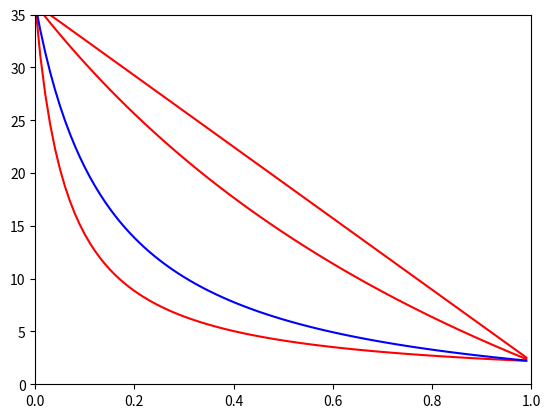
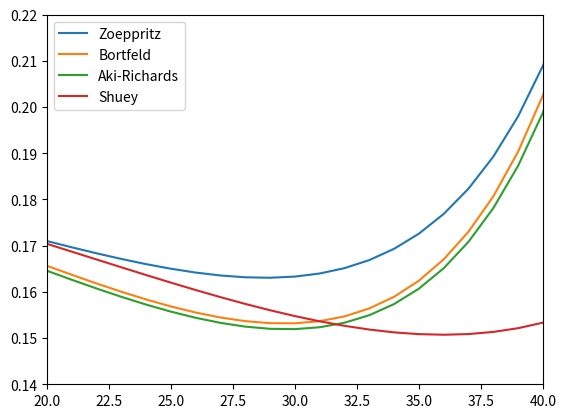

Write the Python code that produced these figures, in order.
#    rppy - a geophysical library for Python
#    Copyright (C) 2015  Sean Matthew Contenti
#
#    This program is free software; you can redistribute it and/or modify
#    it under the terms of the GNU General Public License as published by
#    the Free Software Foundation; either version 2 of the License, or
#    (at your option) any later version.
#
#    This program is distributed in the hope that it will be useful,
#    but WITHOUT ANY WARRANTY; without even the implied warranty of
#    MERCHANTABILITY or FITNESS FOR A PARTICULAR PURPOSE.  See the
#    GNU General Public License for more details.
#
#    You should have received a copy of the GNU General Public License along
#    with this program; if not, write to the Free Software Foundation, Inc.,
#    51 Franklin Street, Fifth Floor, Boston, MA 02110-1301 USA.

import numpy as np
import matplotlib.pyplot as plt


def snell(vp1, vp2, vs1, vs2, theta1):
    """
    Calculates the angles of and refraction and reflection for an incident
    P-wave in a two-layered system.

    :param vp1: Compressional velocity of upper layer.
    :param vp2: Compressional velocity of lower layer.
    :param vs1: Shear velocity of upper layer.
    :param vs2: Shear velocity of lower layer.
    :param theta1: Angle of incidence of P-wave in upper layer
    """
    theta_crit_1 = np.arcsin(vp1/vp2)
    theta_crit_2 = np.arcsin(vp1/vs2)
    p = np.sin(theta1)/vp1      # Ray parameter
    if theta1 >= theta_crit_1:
        theta2 = None
        thetas1 = np.arcsin(p*vs1)  # S-wave reflection
        thetas2 = np.arcsin(p*vs2)  # S-wave refraction
    elif theta1 >= theta_crit_2:
        theta2 = None
        thetas1 = np.arcsin(p*vs1)  # S-wave reflection
        thetas2 = None  # S-wave refraction
    else:
        theta2 = np.arcsin(p*vp2)   # P-wave refraction
        thetas1 = np.arcsin(p*vs1)  # S-wave reflection
        thetas2 = np.arcsin(p*vs2)  # S-wave refraction

        return(theta2, thetas1, thetas2, p)


def shuey(vp1, vs1, rho1, vp2, vs2, rho2, theta1):
    """
    Calculate the AVO response for a PP reflection based on the Shuey
    approximation to the Zoeppritz equations.

    :param vp1: Compressional velocity of upper layer.
    :param vs1: Shear velocity of upper layer.
    :param rho1: Density of upper layer.
    :param vp2: Compressional velocity of lower layer.
    :param vs2: Shear velocity of lower layer.
    :param rho2: Density of lower layer.
    :param theta1: Angle of incidence for P wave in upper layer.
    """
    dvp = vp2 - vp1
    drho = rho2 - rho1
    rho = (rho1 + rho2) / 2.
    vs = (vs1 + vs2) / 2.
    vp = (vp1 + vp2) / 2.
    dvs = vs2 - vs1
    Rpz = (1. / 2.)*((dvp / vp) + (drho / rho))
    B = (dvp/(2*vp) - (2*vs**2/vp**2)*(2*dvs/vs + drho/rho))
    C = dvp/(2*vp)

    Rpp = Rpz + B*np.sin(theta1)**2 + C*(np.tan(theta1)**2 - np.sin(theta1)**2)

    return(Rpp)


def aki_richards(vp1, vs1, rho1, vp2, vs2, rho2, theta1):
    """
    Calculate the AVO response for a PP reflection based on the Aki-Richards
    approximation to the Zoeppritz equations.

    :param vp1: Compressional velocity of upper layer.
    :param vs1: Shear velocity of upper layer.
    :param rho1: Density of upper layer.
    :param vp2: Compressional velocity of lower layer.
    :param vs2: Shear velocity of lower layer.
    :param rho2: Density of lower layer.
    :param theta1: Angle of incidence for P wave in upper layer.
    """
    theta2, thetas1, thetas2, p = snell(vp1, vp2, vs1, vs2, theta1)
    dvp = vp2 - vp1
    dvs = vs2 - vs1
    drho = rho2 - rho1
    theta = (theta1 + theta2) / 2.
    thetas = (thetas1 + thetas2) / 2.
    rho = (rho1 + rho2) / 2.
    vp = (vp1 + vp2) / 2.
    vs = (vs1 + vs2) / 2.

    Rpp = (0.5)*(1 - 4*p**2*vs**2)*(drho/rho) + (dvp/(2*np.cos(theta)**2*vp)) - (4*p**2*vs**2*dvs/vs)

    return(Rpp)


def zoeppritz(vp1, vs1, rho1, vp2, vs2, rho2, theta1):
    """
    Calculate the AVO response for a PP reflection based on the exact matrix
    formulation of the Zoeppritz equations.

    :param vp1: Compressional velocity of upper layer.
    :param vs1: Shear velocity of upper layer.
    :param rho1: Density of upper layer.
    :param vp2: Compressional velocity of lower layer.
    :param vs2: Shear velocity of lower layer.
    :param rho2: Density of lower layer.
    :param theta1: Angle of incidence for P wave in upper layer.
    """
    # Need reflection and refraction angled for Zoeppritz
    theta2, thetas1, thetas2, p = snell(vp1, vp2, vs1, vs2, theta1)

    M = np.array([
        [-np.sin(theta1), -np.cos(thetas1), np.sin(theta2), np.cos(thetas2)],
        [np.cos(theta1), -np.sin(thetas1), np.cos(theta2), -np.sin(thetas2)],
        [2.*rho1*vs1*np.sin(thetas1)*np.cos(theta1),
         rho2*vs1*(1.-2.*np.sin(thetas2)**2),
         2.*rho2*vs2*np.sin(thetas2)*np.cos(theta2),
         rho2*vs2*(1.-2.*np.sin(thetas2)**2)],
        [-rho1*vp1*(1.-2.*np.sin(thetas1)**2),
         rho1*vs1*np.sin(2.*thetas1),
         rho2*vp2*(1.-2.*np.sin(thetas2)**2),
         -rho2*vs2*np.sin(2.*thetas2)]])

    N = np.array([
        [np.sin(theta1), np.cos(thetas1), -np.sin(theta2), -np.cos(thetas2)],
        [np.cos(theta1), -np.sin(thetas1), np.cos(theta2), -np.sin(thetas2)],
        [2.*rho1*vs1*np.sin(thetas1)*np.cos(theta1),
         rho2*vs1*(1.-2.*np.sin(thetas2)**2),
         2.*rho2*vs2*np.sin(thetas2)*np.cos(theta2),
         rho2*vs2*(1.-2.*np.sin(thetas2)**2)],
        [rho1*vp1*(1.-2.*np.sin(thetas1)**2),
         -rho1*vs1*np.sin(2.*thetas1),
         -rho2*vp2*(1.-2.*np.sin(thetas2)**2),
         rho2*vs2*np.sin(2.*thetas2)]])

    Z = np.dot(np.linalg.inv(M), N)

    Rpp = Z[0][0]
    Rps = Z[1][0]
    Tpp = Z[2][0]
    Tps = Z[3][0]

    return(Rpp, Rps, Tpp, Tps)


def bortfeld(vp1, vs1, rho1, vp2, vs2, rho2, theta1):
    """
    Calculate the AVO response for a PP reflection based on the Bortfeld
    approximation to the Zoeppritz equations.

    :param vp1: Compressional velocity of upper layer.
    :param vs1: Shear velocity of upper layer.
    :param rho1: Density of upper layer.
    :param vp2: Compressional velocity of lower layer.
    :param vs2: Shear velocity of lower layer.
    :param rho2: Density of lower layer.
    :param theta1: Angle of incidence for P wave in upper layer.
    """
    theta2, thetas1, thetas2, p = snell(vp1, vp2, vs1, vs2, theta1)

    Rpp = ((1./2.)*np.log((vp2*rho2*np.cos(theta1)) /
           (vp1*rho1*np.cos(theta2))) + (np.sin(theta1)/vp1)**2*(vs1**2 -
           vs2**2)*(2. + np.log(rho2/rho1)/np.log(vs2/vs1)))

    return Rpp


def hashin_shtrikman(K, u, f):
    """
    Compute the Hashin-Shtrikman upper and lower bounds for a
    multi-constituent mixture.

    :param K: Bulk moduli of the individual constituents.
    :param u: Shear moduli of the individual constituents.
    :param f: Volume fraction of the individual constituents.
    """

    def HSlambda(z):
        L = np.average((1/(K + (4/3)*z)), weights=f)**-1 - (4/3)*z
        return (L)

    def HSgamma(z):
        G = np.average((1/(u + z)), weights=f)**(-1) - z
        return (G)

    def HSzeta(K, u):
        z = (u/6)*((9*K+8*u)/(K+2*u))
        return (z)

    K_hi = HSlambda(np.amax(u))
    K_lo = HSlambda(np.amin(u))

    u_hi = HSgamma(HSzeta(np.amax(K), np.amax(u)))
    u_lo = HSgamma(HSzeta(np.amin(K), np.amin(u)))

    return(K_hi, K_lo, u_hi, u_lo)


def voight_reuss_hill(M, f):
    # Compute Voight average of the input mineral given:
    # moduli M and volume fractions f
    v = np.sum(M*f)
    r = 1/np.sum(f/M)
    h = (v + r) / 2.
    return(v, r, h)


def main(*args):

    K = np.array([36, 2.2])
    u = np.array([31, 2.2])

    fw = np.arange(0, 1, 0.01)

    v = np.empty(np.shape(fw))
    r = np.empty(np.shape(fw))
    h = np.empty(np.shape(fw))
    hsu = np.empty(np.shape(fw))
    hsl = np.empty(np.shape(fw))

    for x in np.arange(0, len(fw)):
        v[x], r[x], h[x] = voight_reuss_hill(K, np.array([1-fw[x], fw[x]]))
        returned = hashin_shtrikman(K, u, np.array([1-fw[x], fw[x]]))
        hsu[x] = returned[0]
        hsl[x] = returned[1]

    plt.plot(fw, v, 'r')
    plt.plot(fw, r, 'r')
    plt.plot(fw, hsu, 'r')
    plt.plot(fw, hsl, 'b')

    plt.axis([0, 1, 0, 35])
    plt.show()

    thetas = np.arange(1, 47, 1)
    Rppz = np.empty(np.shape(thetas))
    Rppb = np.empty(np.shape(thetas))
    Rppak = np.empty(np.shape(thetas))
    Rpps = np.empty(np.shape(thetas))

    plt.figure(2)
    for n in range(np.size(thetas)):
        dummy = zoeppritz(3000, 1500, 2000, 4000, 2000, 2200, np.radians(thetas[n]))
        Rppz[n] = dummy[0]
        Rppb[n] = bortfeld(3000, 1500, 2000, 4000, 2000, 2200, np.radians(thetas[n]))
        Rppak[n] = aki_richards(3000, 1500, 2000, 4000, 2000, 2200, np.radians(thetas[n]))
        Rpps[n] = shuey(3000, 1500, 2000, 4000, 2000, 2200, np.radians(thetas[n]))

    plt.plot(thetas, Rppz, thetas, Rppb, thetas, Rppak, thetas, Rpps)
    plt.legend(['Zoeppritz', 'Bortfeld', 'Aki-Richards', 'Shuey'])
    plt.xlim([20, 40])
    plt.ylim([0.14, 0.22])
    plt.show()


if __name__ == "__main__":
    main()
